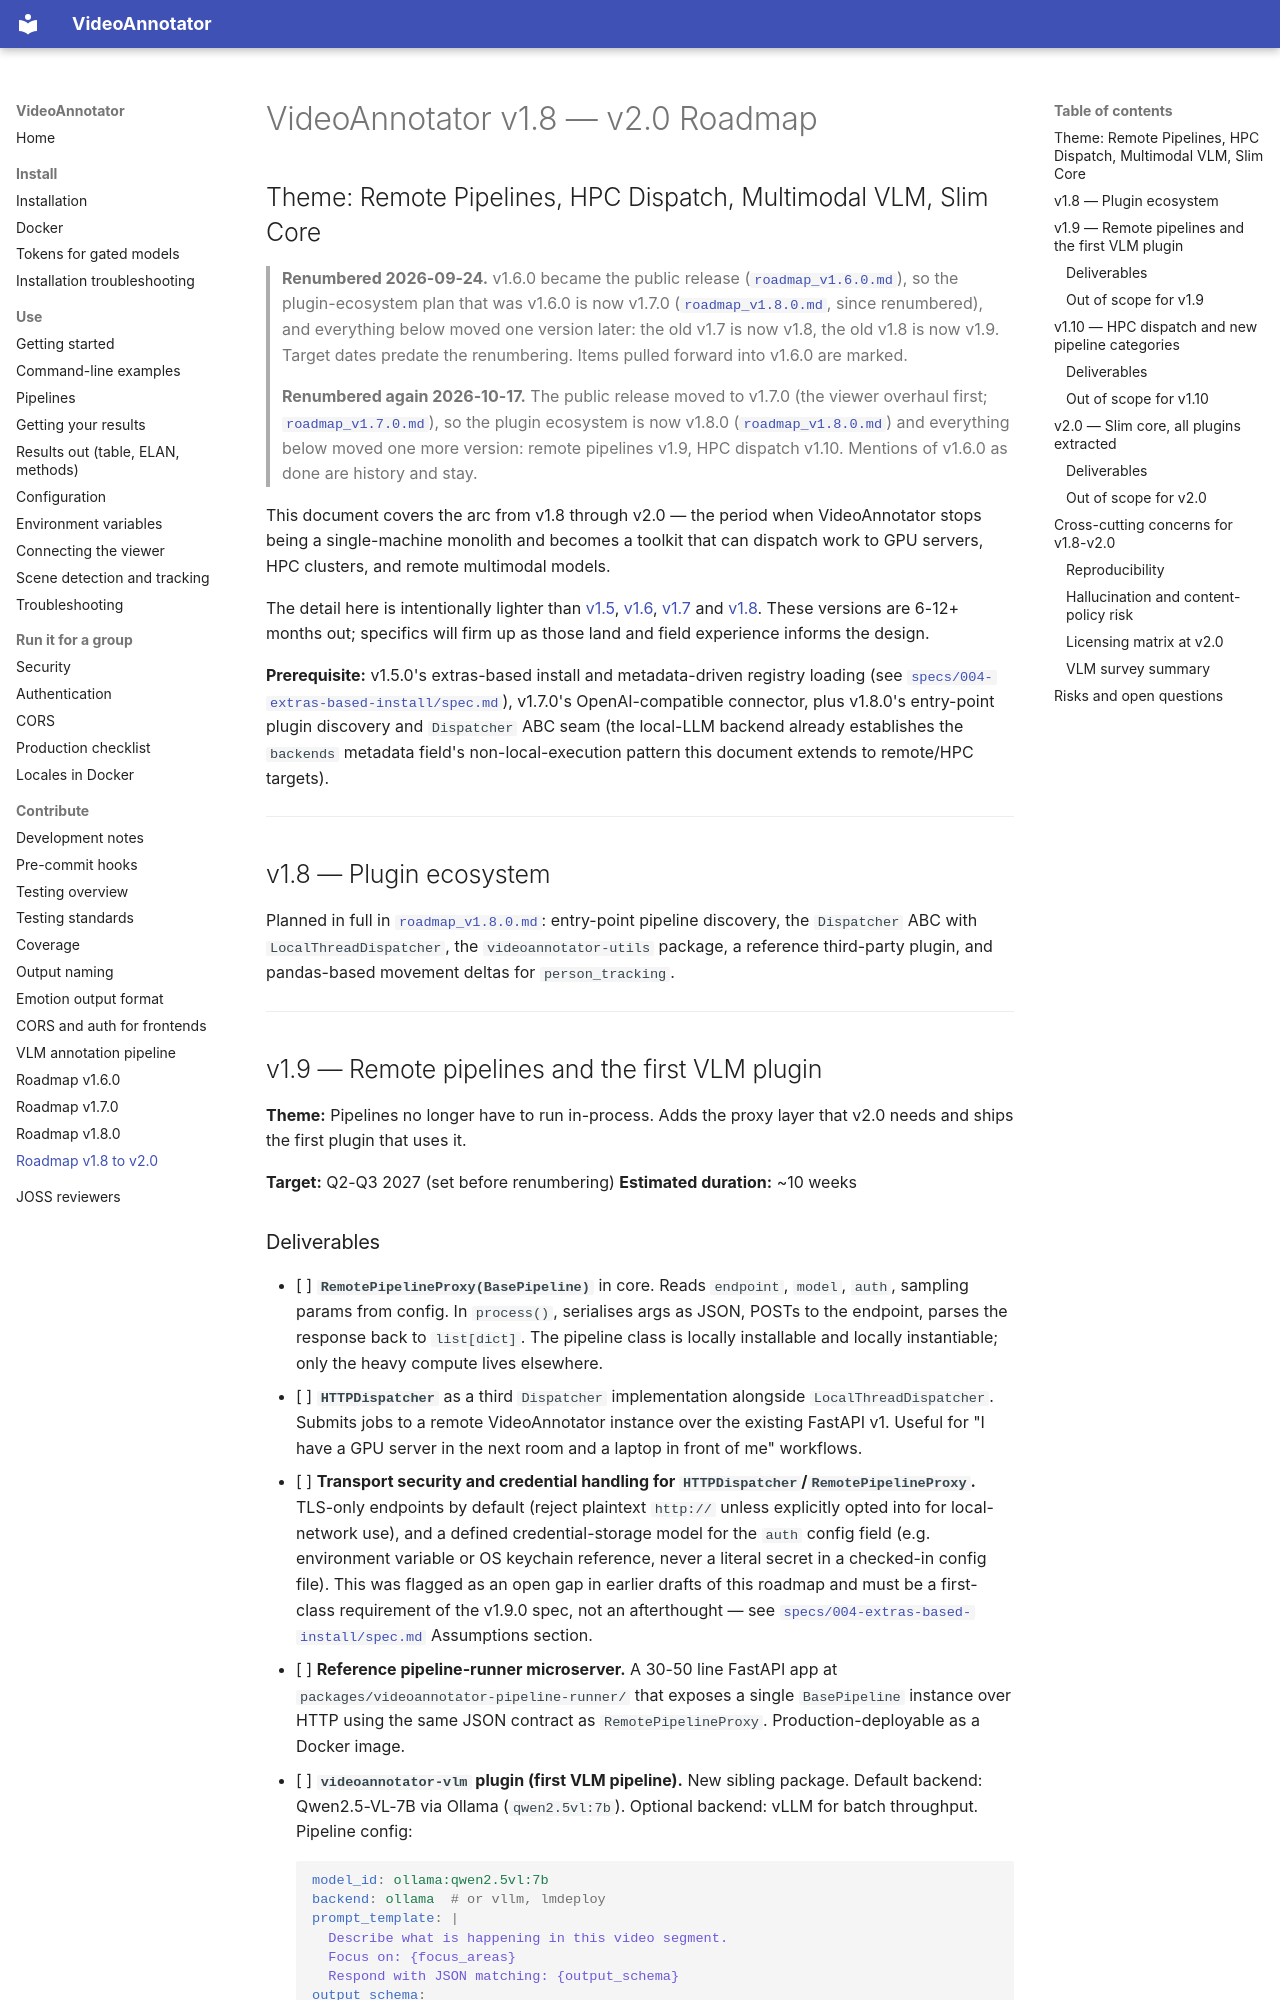

repository: InfantLab/VideoAnnotator · page: development/roadmap_v1.8_to_v2.0/index.html · generator: mkdocs

# VideoAnnotator v1.8 — v2.0 Roadmap

## Theme: Remote Pipelines, HPC Dispatch, Multimodal VLM, Slim Core

> **Renumbered 2026-09-24.** v1.6.0 became the public release ([`roadmap_v1.6.0.md`](roadmap_v1.6.0.md)),
> so the plugin-ecosystem plan that was v1.6.0 is now v1.7.0 ([`roadmap_v1.8.0.md`](roadmap_v1.8.0.md), since renumbered),
> and everything below moved one version later: the old v1.7 is now v1.8, the old v1.8 is now v1.9.
> Target dates predate the renumbering. Items pulled forward into v1.6.0 are marked.
>
> **Renumbered again 2026-10-17.** The public release moved to v1.7.0 (the viewer overhaul first;
> [`roadmap_v1.7.0.md`](roadmap_v1.7.0.md)), so the plugin ecosystem is now v1.8.0
> ([`roadmap_v1.8.0.md`](roadmap_v1.8.0.md)) and everything below moved one more version: remote
> pipelines v1.9, HPC dispatch v1.10. Mentions of v1.6.0 as done are history and stay.

This document covers the arc from v1.8 through v2.0 — the period when VideoAnnotator stops being a single-machine monolith and becomes a toolkit that can dispatch work to GPU servers, HPC clusters, and remote multimodal models.

The detail here is intentionally lighter than [v1.5](roadmap_v1.5.0.md), [v1.6](roadmap_v1.6.0.md), [v1.7](roadmap_v1.7.0.md) and [v1.8](roadmap_v1.8.0.md). These versions are 6-12+ months out; specifics will firm up as those land and field experience informs the design.

**Prerequisite:** v1.5.0's extras-based install and metadata-driven registry loading (see [`specs/004-extras-based-install/spec.md`](../../specs/004-extras-based-install/spec.md)), v1.7.0's OpenAI-compatible connector, plus v1.8.0's entry-point plugin discovery and `Dispatcher` ABC seam (the local-LLM backend already establishes the `backends` metadata field's non-local-execution pattern this document extends to remote/HPC targets).

---

## v1.8 — Plugin ecosystem

Planned in full in [`roadmap_v1.8.0.md`](roadmap_v1.8.0.md): entry-point pipeline discovery, the `Dispatcher` ABC with `LocalThreadDispatcher`, the `videoannotator-utils` package, a reference third-party plugin, and pandas-based movement deltas for `person_tracking`.

---

## v1.9 — Remote pipelines and the first VLM plugin

**Theme:** Pipelines no longer have to run in-process. Adds the proxy layer that v2.0 needs and ships the first plugin that uses it.

**Target:** Q2-Q3 2027 (set before renumbering)
**Estimated duration:** ~10 weeks
